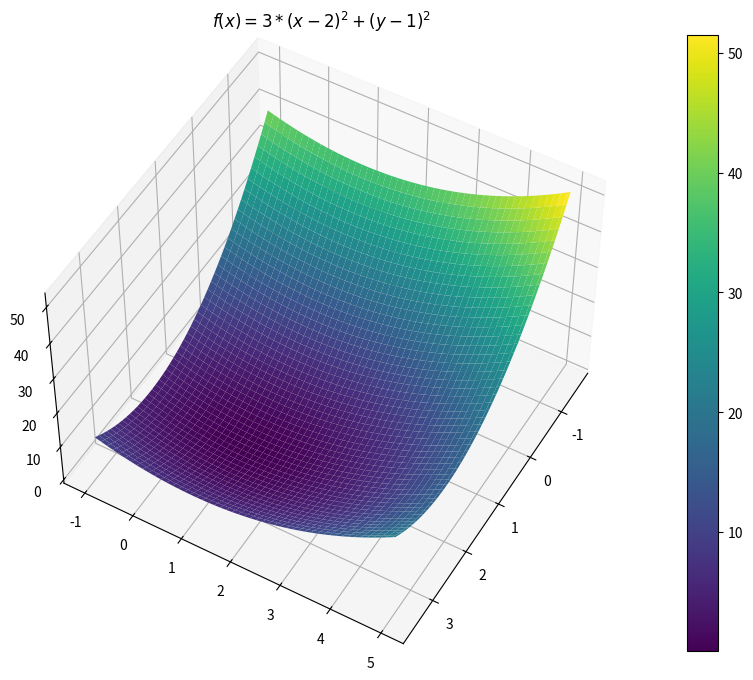
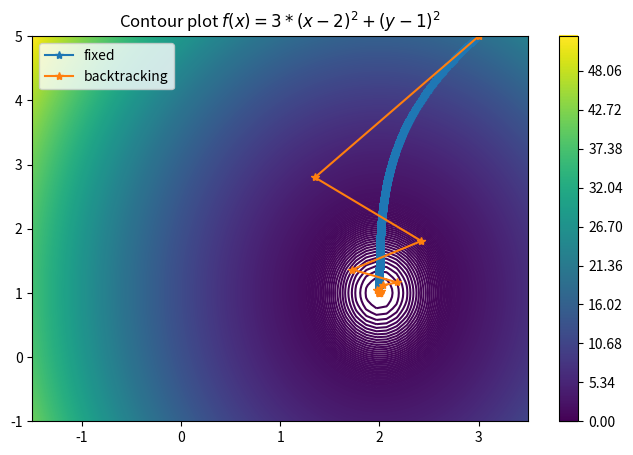
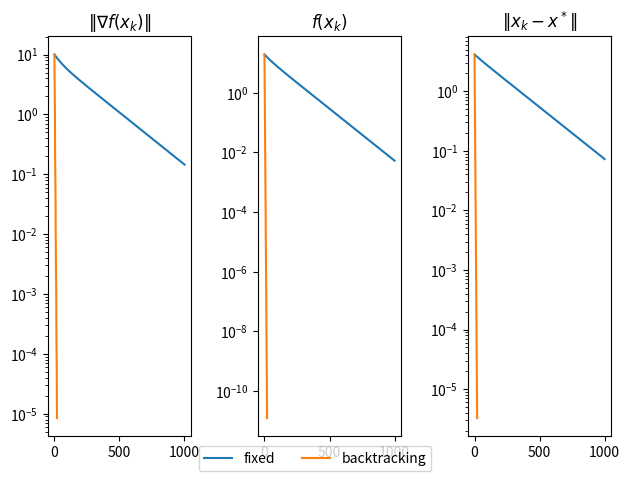
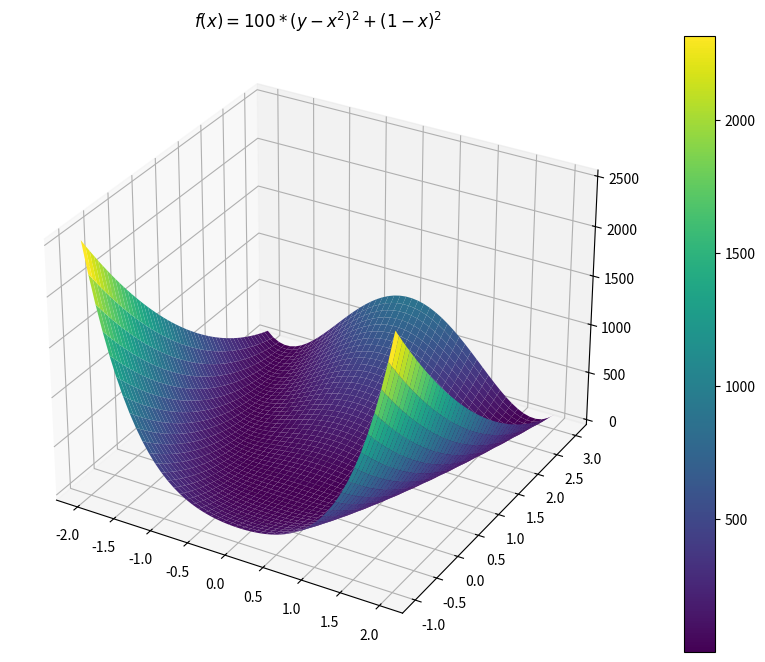
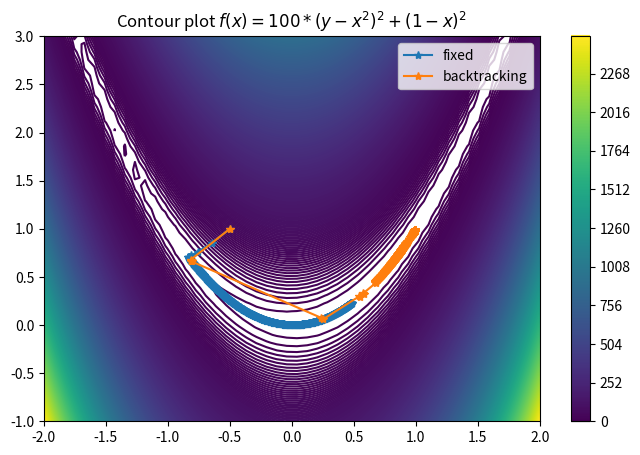
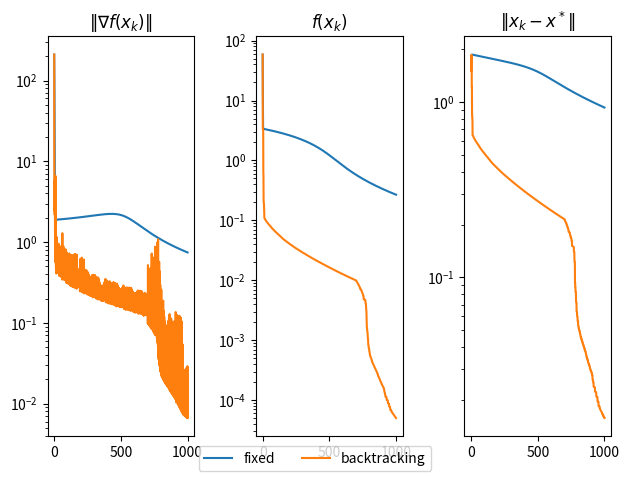

Generate these figures, in order, with matplotlib:
"""1 Metodo del gradiente per l’ottimizzazione in Rn
Exercise 1.1. Si consideri f : Rn→ Rdifferenziabile. Scrivere una function Python che implementi il
metodo di discesa del gradiente per risolvere il problema di minimo:
                    arg minx∈Rnf(x)
Utilizzare una flag per scegliere se utilizzare:
    step size α > 0 costante, passato in input;
    step size αk variabile, calcolato secondo la procedura di backtracking ad 
        ogni iterazione k-esima.

Exercise 1.2. Si consideri la seguente funzione
                    f(x,y) = 3(x −2)2+ (y −1)2 
che ha un minimo globale in (2,1) dove f(2,1) = 0.
    plottare la superficie f(x,y) con il comando plot surface nel dominio [−1.5,3.5] ×[−1,5].
    plottare le curve di livello di f(x,y) con il comando contour nello stesso dominio.
    determinare il punto di minimo di f(x,y) utilizzando la funzione precedentemente scritta 
        (sia con passo fisso che con passo variabile) usando come punto iniziale (3,5).
    si analizzino i risultati in entrambi i casi.
    
Exercise 1.3. Si consideri la seguente funzione detta funzione di Rosenbrock:
                    f(x,y) = 100(y −x2)2+ (1 −x)2
che ha un minimo globale in (1,1) dove f(1,1) = 0. Si eseguano le richieste dell’esercizio precedente nel
dominio [−2,2] ×[−1,3], usando come punto iniziale (−0.5,1).
Suggerimento per l’analisi dei risultati: confrontare l’accuratezza e il numero di iterazioni dei metodi al
variare del punto iniziale,dei parametri per i criteri di arresto, dei valori α quando il passo `e costante e nel
caso del passo variabile. Spiegare il comportamento dei metodi nei diversi casi 1"""
import numpy as np
import matplotlib.pyplot as plt

################### Es 1.1
def next_step(x,grad): # backtracking procedure for the choice of the steplength
  alpha=1.1
  rho = 0.5
  c1 = 0.25 
  p=-grad
  j=0
  jmax=10
  while ((f(x+alpha*p) > f(x)+c1*alpha*np.dot(grad,p)) and j<jmax ): #jmax condiz di curvatura
    alpha= rho*alpha
    j+=1
  if (j>jmax):
    return -1
  else:
    print('alpha=',alpha)
    return alpha


def minimize(f,grad_f,x0,step,maxit,tol,xTrue,fixed=True): # funzione che implementa il metodo del gradiente
  #declare x_k and gradient_k vectors
  # x_list only for logging
  x_list=np.zeros((2,maxit+1))

  norm_grad_list=np.zeros(maxit+1)
  function_eval_list=np.zeros(maxit+1)
  error_list=np.zeros(maxit+1)
  
  #initialize first values
  x_last = x0

  x_list[:,0] = x_last
  
  k=0

  function_eval_list[k]=f(x0) #1a iteraz
  error_list[k]=np.linalg.norm(x_last-xTrue)#
  norm_grad_list[k]=np.linalg.norm(grad_f(x0))#

  while (np.linalg.norm(grad_f(x_last))>tol and k < maxit ):
    k=k+1
    grad = grad_f(x_last)#direction is given by gradient of the last iteration
    
    
    if fixed:
        # Fixed step
        step = step #step di input
    else:
        # backtracking step
        step = next_step(x_last,grad)
    
    if(step==-1):
      print('non convergente')
      return (k) #no convergence

    x_last=x_last-step*grad
    
    x_list[:,k] = x_last

    function_eval_list[k]=f(x_last)
    error_list[k]=np.linalg.norm(x_last-xTrue)
    norm_grad_list[k]=np.linalg.norm(grad_f(x_last))

  function_eval_list = function_eval_list[:k+1]
  error_list = error_list[:k+1]
  norm_grad_list = norm_grad_list[:k+1]
  
  print('iterations=',k)
  print('last guess: x=(%f,%f)'%(x_list[0,k],x_list[1,k]))
 
  return (x_last,norm_grad_list, function_eval_list, error_list, x_list, k)

################### Es 1.2
def f(vec):
    x, y = vec
    fout = 3*(x - 2)**2 + (y - 1)**2
    return fout

def grad_f(vec):
    x, y = vec
    dfdx = 6*(x - 2)
    dfdy = 2*(y - 1)
    return np.array([dfdx,dfdy])

x = np.linspace(-1.5,3.5)
y = np.linspace(-1,5,100)

X, Y = np.meshgrid(x, y) #fa una griglia t.c. creo 2 matrici ciascuna con solo rispettive ordinate(Y) o cordinate dei punti(X)
vec = np.array([X,Y])
Z=f(vec)

fig = plt.figure(figsize=(15, 8))

ax = plt.axes(projection='3d')
ax.set_title('$f(x)=3*(x-2)^2 + (y-1)^2$')
ax.view_init(elev=50., azim=30)
s = ax.plot_surface(X, Y, Z, cmap='viridis')
fig.colorbar(s)
plt.show()

fig = plt.figure(figsize=(8, 5))
contours = plt.contour(X, Y, Z, levels=1000)
plt.title('Contour plot $f(x)=3*(x-2)^2 + (y-1)^2$')
fig.colorbar(contours) #countur ci permette di graficare sul piano x,y dove le z sono uguali
#plt.show()

step = 0.002
maxitS=1000
tol=1.e-5
x0 = np.array([3,5])
xTrue = np.array([2,1])
(x_last,norm_grad_listf, function_eval_listf, error_listf, xlist, k)= minimize(f,grad_f,x0,step,maxitS,tol,xTrue,fixed=True)
plt.plot(xlist[0,:k],xlist[1,:k],'*-')
(x_last,norm_grad_list, function_eval_list, error_list, xlist, k)= minimize(f,grad_f,x0,step,maxitS,tol,xTrue,fixed=False)
plt.plot(xlist[0,:k],xlist[1,:k],'*-')
plt.legend(['fixed', 'backtracking'])
plt.show()

fig, (ax1, ax2, ax3) = plt.subplots(1, 3)
ax1.semilogy(norm_grad_listf)
ax1.semilogy(norm_grad_list)
ax1.set_title('$\|\\nabla f(x_k)\|$')
ax2.semilogy(function_eval_listf)
ax2.semilogy(function_eval_list)
ax2.set_title('$f(x_k)$')
ax3.semilogy(error_listf)
ax3.semilogy(error_list)
ax3.set_title('$\|x_k-x^*\|$')
fig.tight_layout()
fig.legend(['fixed', 'backtracking'], loc='lower center', ncol=4)
plt.show()

################### Es 1.3
def f(vec):
    x, y = vec
    fout = 100*(y - x**2)**2+ (1 - x)**2
    return fout

def grad_f(vec):
    x, y = vec
    dfdx = -400*x*y+400*x**3-2+2*x
    dfdy = 200*y-200*x**2
    return np.array([dfdx,dfdy])
    
x = np.linspace(-2,2)
y = np.linspace(-1,3)
X, Y = np.meshgrid(x, y)
vec = np.array([X,Y])
Z=f(vec)


fig = plt.figure(figsize=(15, 8))

ax = plt.axes(projection='3d')
ax.set_title('$f(x)=100*(y-x^2)^2+(1-x)^2$')
#ax.view_init(elev=50., azim=30)
s = ax.plot_surface(X, Y, Z, cmap='viridis')
fig.colorbar(s)
plt.show()

fig = plt.figure(figsize=(8, 5))
contours = plt.contour(X, Y, Z, levels=1000)
plt.title('Contour plot $f(x)=100*(y-x^2)^2+(1-x)^2$')
fig.colorbar(contours)
plt.show()

step = 0.001
maxitS=1000
tol=1.e-5
x0 = np.array([-0.5,1])
xTrue = np.array([1,1])
(x_last,norm_grad_listf, function_eval_listf, error_listf, xlist, k)= minimize(f,grad_f,x0,step,maxitS,tol,xTrue,fixed=True)
plt.plot(xlist[0,:k],xlist[1,:k],'*-')
(x_last,norm_grad_list, function_eval_list, error_list, xlist, k)= minimize(f,grad_f,x0,step,maxitS,tol,xTrue,fixed=False)
plt.plot(xlist[0,:k],xlist[1,:k],'*-')
plt.legend(['fixed', 'backtracking'])
plt.show()

fig, (ax1, ax2, ax3) = plt.subplots(1, 3)
ax1.semilogy(norm_grad_listf)
ax1.semilogy(norm_grad_list)
ax1.set_title('$\|\\nabla f(x_k)\|$')
ax2.semilogy(function_eval_listf)
ax2.semilogy(function_eval_list)
ax2.set_title('$f(x_k)$')
ax3.semilogy(error_listf)
ax3.semilogy(error_list)
ax3.set_title('$\|x_k-x^*\|$')
fig.legend(['fixed', 'backtracking'], loc='lower center', ncol=4)
fig.tight_layout()
plt.show()
